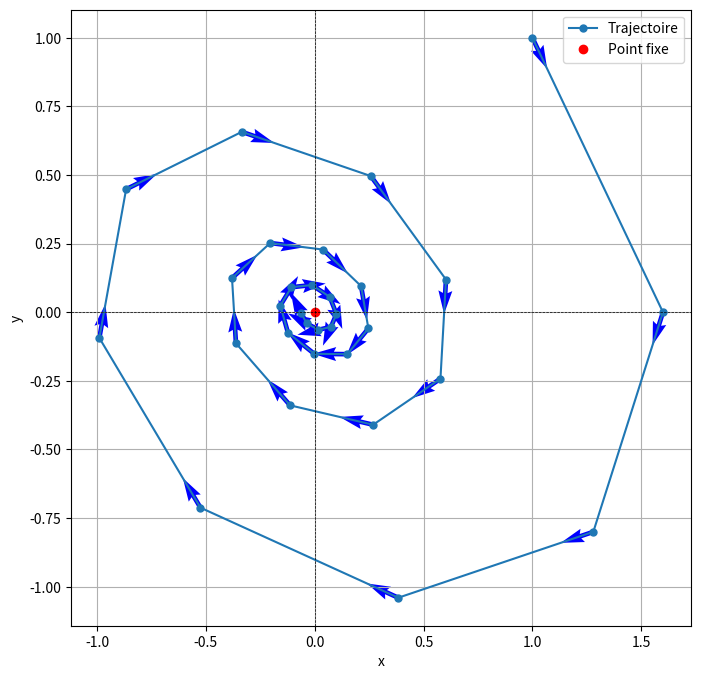

This figure's Python source:
import numpy as np
import matplotlib.pyplot as plt

# Paramètres du système
a = 0.8  # Coefficient pour x
b = 0.8  # Coefficient pour y
c = -0.5  # Coefficient pour x
d = 0.5  # Coefficient pour y


# Point fixe
fixed_point = np.array([0, 0])

# Conditions initiales
x0 = 1.0
y0 = 1.0
initial_conditions = np.array([x0, y0])

# Nombre d'itérations
num_iterations = 30

# Liste pour stocker les points
trajectory = [initial_conditions]

# Itérations du système récurrent
for _ in range(num_iterations):
    x_n, y_n = trajectory[-1]
    x_next = a * x_n + b * y_n
    y_next = c * x_n + d * y_n
    trajectory.append(np.array([x_next, y_next]))

# Convertir la liste en tableau NumPy
trajectory = np.array(trajectory)

# Tracer la trajectoire
plt.figure(figsize=(8, 8))
plt.plot(trajectory[:, 0], trajectory[:, 1], marker='o', markersize=5, label='Trajectoire')

# Longueur fixe pour les flèches
arrow_length = 0.7

# Ajouter des flèches pour chaque point de la trajectoire avec longueur constante
for i in range(len(trajectory) - 1):
    dx = trajectory[i + 1, 0] - trajectory[i, 0]
    dy = trajectory[i + 1, 1] - trajectory[i, 1]
    norm = np.sqrt(dx**2 + dy**2)
    if norm != 0:  # Vérifier pour éviter la division par zéro
        dx_normalized = (dx / norm) * arrow_length
        dy_normalized = (dy / norm) * arrow_length
        plt.quiver(trajectory[i, 0], trajectory[i, 1], 
                   dx_normalized, dy_normalized,
                   angles='xy', scale_units='xy', color='blue')

# Options pour le champ de vecteurs
X, Y = np.meshgrid(np.linspace(-2, 2, 20), np.linspace(-2, 2, 20))
U = a * X + b * Y
V = c * X + d * Y

# Tracer le champ de vecteurs
#plt.quiver(X, Y, U, V, color='lightgray', alpha=0.5)

plt.plot(fixed_point[0], fixed_point[1], 'ro', label='Point fixe')
#plt.title("Trajectoire d'un orbite de point fixe stable avec flèches de longueur constante")
plt.xlabel('x')
plt.ylabel('y')
plt.axhline(0, color='black', linewidth=0.5, ls='--')
plt.axvline(0, color='black', linewidth=0.5, ls='--')
plt.grid()
#plt.axis('equal')
plt.legend()

plt.show()
